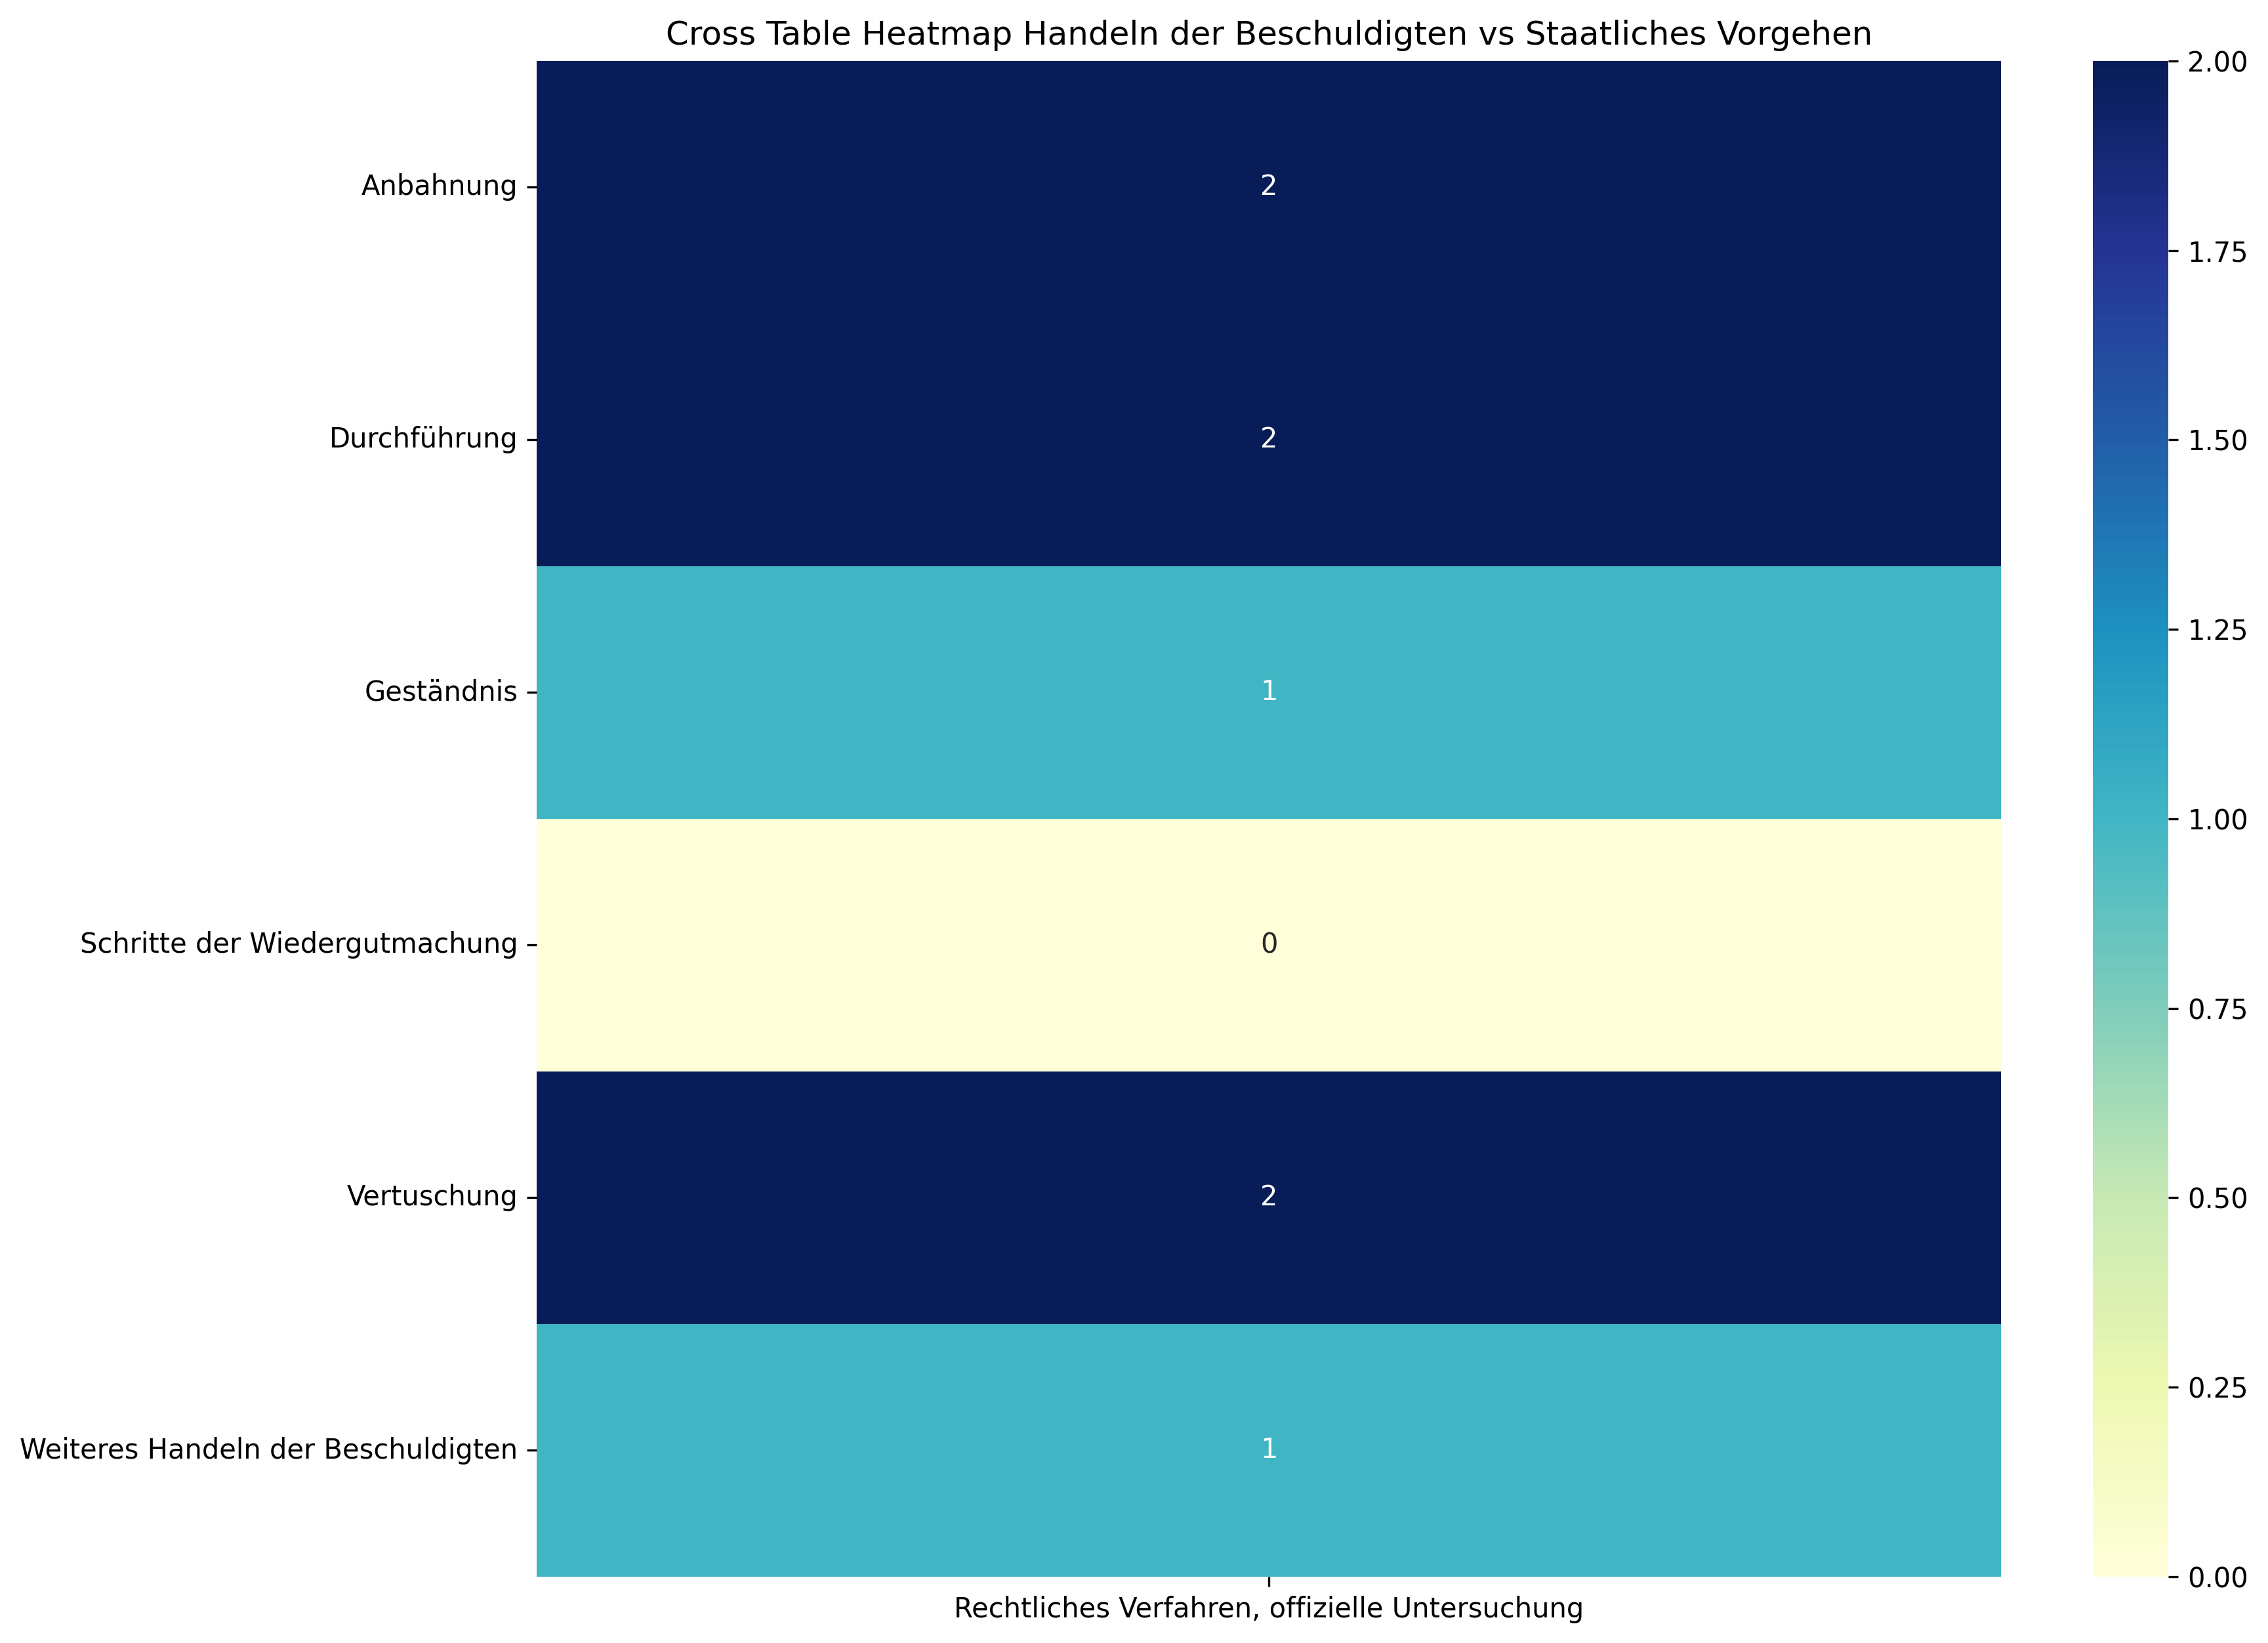

Values plotted in this chart, from the file beside it:
, Rechtliches Verfahren, offizielle Unters…, Sum
Anbahnung, 2, 2
Durchführung, 2, 2
Geständnis, 1, 1
Schritte der Wiedergutmachung, 0, 0
Vertuschung, 2, 2
Weiteres Handeln der Beschuldigten, 1, 1
Sum, 8, 8
